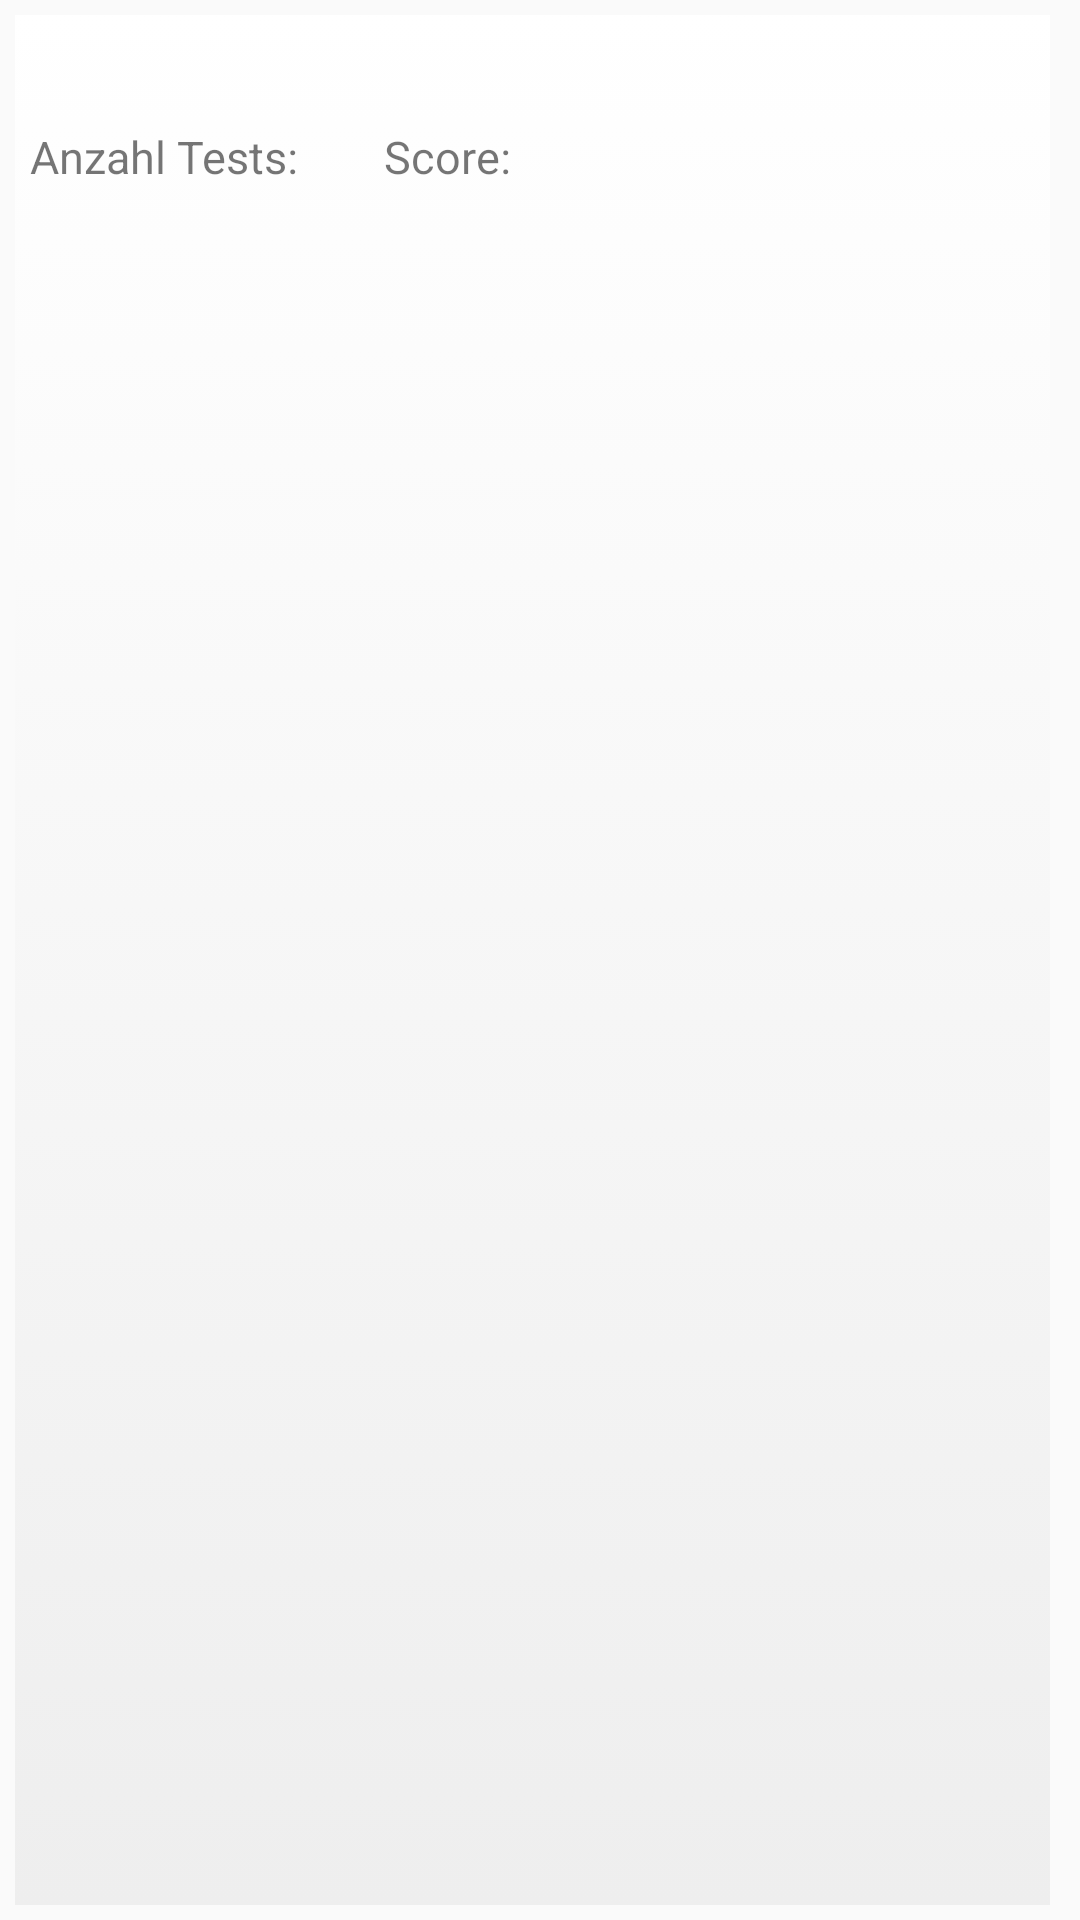

Write the Android layout XML for this screen, with the resource values it uses.
<!-- AndroidManifest.xml: application theme AppTheme -->
<!-- res/layout/studie_list_item_layout.xml -->
<?xml version="1.0" encoding="utf-8"?>
<LinearLayout
    xmlns:android="http://schemas.android.com/apk/res/android" android:layout_width="match_parent"
    android:layout_height="match_parent"
    android:orientation="horizontal">

    <LinearLayout
        android:background="@drawable/selector_gradient"
        android:layout_width="match_parent"
        android:layout_height="match_parent"
        android:orientation="vertical"
        android:layout_gravity="center_vertical"
        android:layout_marginLeft="5dp"
        android:layout_marginTop="5dp"
        android:layout_marginBottom="5dp"
        android:layout_marginRight="10dp"
        >
        <TextView
            android:layout_width="wrap_content"
            android:layout_height="wrap_content"
            android:id="@+id/textView_StudieName"
            android:textSize="20sp"
            android:layout_marginLeft="5dp"
            android:layout_marginTop="5dp" />
        <LinearLayout
            android:layout_width="match_parent"
            android:layout_height="wrap_content">
        <TextView
            android:layout_width="wrap_content"
            android:layout_height="wrap_content"
            android:id="@+id/textView_AnzahlTests"
            android:textSize="15dp"
            android:text="Anzahl Tests: "
            android:layout_marginTop="5dp"
            android:layout_marginBottom="5dp"
            android:layout_marginLeft="5dp" />
        <TextView
            android:layout_width="wrap_content"
            android:layout_height="wrap_content"
            android:id="@+id/textView_StudieScore"
            android:textSize="15dp"
            android:text="Score: "
            android:layout_marginTop="5dp"
            android:layout_marginBottom="5dp"
            android:layout_marginLeft="25dp" />
        </LinearLayout>
    </LinearLayout>
</LinearLayout>
<!-- resources referenced by this layout -->
<resources>
  <!-- drawable selector_gradient (drawable-mdpi) -->
  <?xml version="1.0" encoding="utf-8"?>
  <selector xmlns:android="http://schemas.android.com/apk/res/android">
  <item>
      <shape>
          <gradient
              android:angle="90"
              android:startColor="#EEEEEE"
              android:endColor="#FFFFFF"
              android:type="linear"/>
      </shape>
  </item>
  </selector>
  <style name="AppTheme" parent="Theme.AppCompat.Light.NoActionBar">
          
          <item name="colorPrimary">@color/imst</item>
          <item name="colorPrimaryDark">@color/colorAccent</item>
          <item name="colorAccent">@color/imst</item>
          <item name="android:statusBarColor">@android:color/transparent</item>
          <item name="android:windowTranslucentStatus">true</item>
  
      </style>
  <color name="imst">#10BAEE</color>
  <color name="colorAccent">#10BAEE</color>
</resources>
